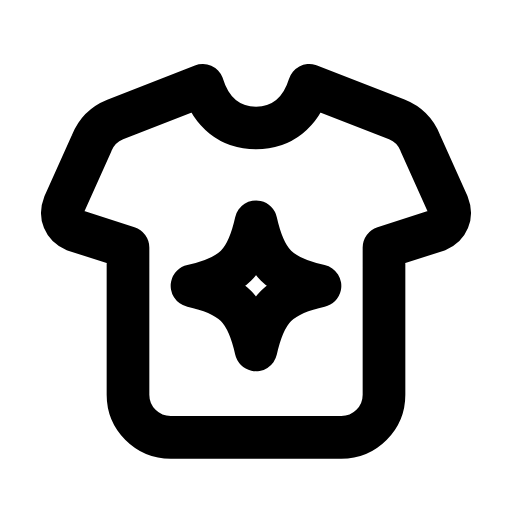
t = 0.00 s
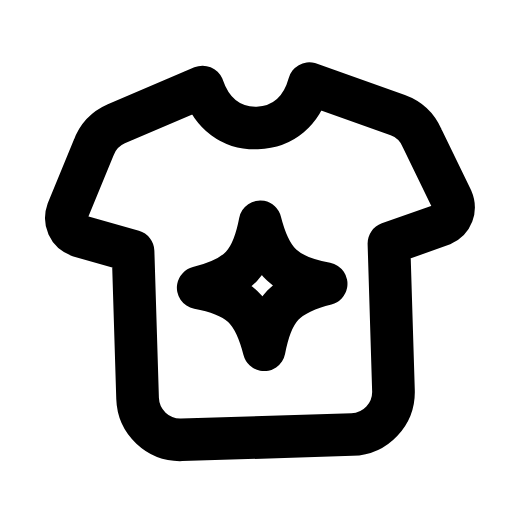
t = 0.30 s
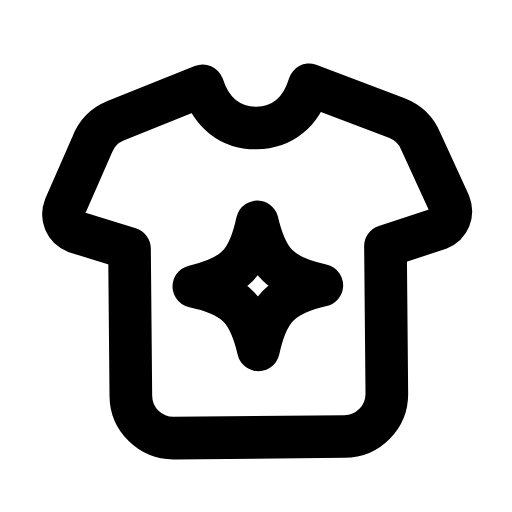
t = 0.56 s
t = 0.83 s: frame unchanged from t = 0.00 s, image omitted
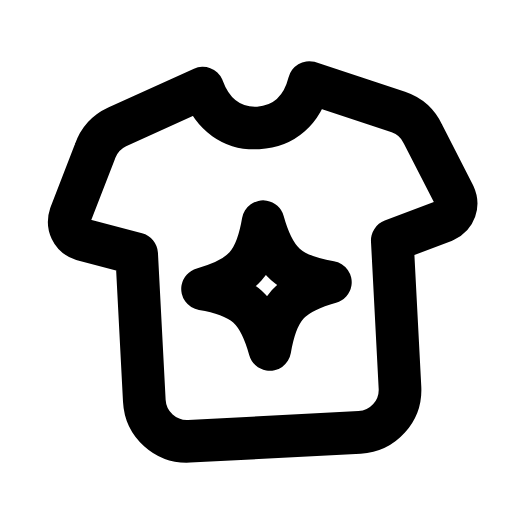
t = 1.15 s
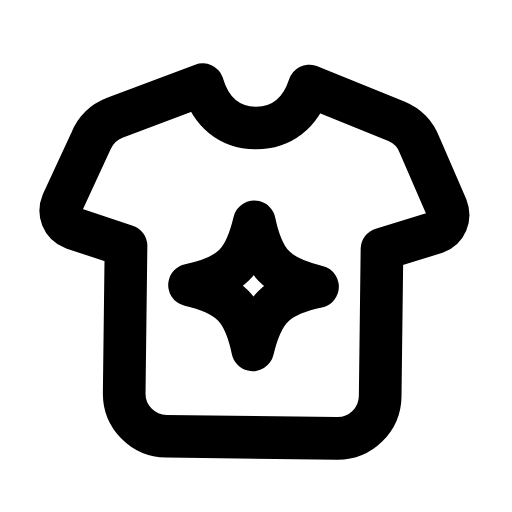
t = 1.42 s

The animated SVG that drew these frames (rendered in a browser with its animation timeline set to each time). Animation: 1 SMIL element (animateTransform=1); one cycle of 1.70 s, repeats indefinitely.

<svg xmlns="http://www.w3.org/2000/svg" width="24" height="24" viewBox="0 0 24 24" fill="none"><g><animateTransform attributeName="transform" type="rotate" values="0 12 4;4 12 4;-3 12 4;0 12 4;0 12 4;-3 12 4;4 12 4;0 12 4;0 12 4" keyTimes="0;0.135;0.2925;0.45;0.6;0.705;0.81;0.9;1" dur="1.7s" repeatCount="indefinite" calcMode="spline" keySplines="0.16 1 0.3 1;0.16 1 0.3 1;0.16 1 0.3 1;0.16 1 0.3 1;0.16 1 0.3 1;0.16 1 0.3 1;0.16 1 0.3 1;0.16 1 0.3 1"/><path stroke="currentColor" stroke-width="2" stroke-linecap="round" stroke-linejoin="round" fill="none" d="M9.5 4C9.9 5.3 10.8 6 12 6S14.1 5.3 14.5 4L18.6 5.6C19.1 5.8 19.5 6.2 19.7 6.7L21 9.6C21.2 10.1 21 10.6 20.5 10.8L18 11.6L18 18.5A2 2 0 0 1 16 20.5L8 20.5A2 2 0 0 1 6 18.5L6 11.6L3.5 10.8C3 10.6 2.8 10.1 3 9.6L4.3 6.7C4.5 6.2 4.9 5.8 5.4 5.6L9.5 4Z"></path><path stroke="currentColor" stroke-width="2" stroke-linecap="round" stroke-linejoin="round" fill="none" d="M12 10.4C12.43 12.32 13.08 12.97 15 13.4C13.08 13.83 12.43 14.48 12 16.4C11.57 14.48 10.92 13.83 9 13.4C10.92 12.97 11.57 12.32 12 10.4Z"></path></g></svg>
